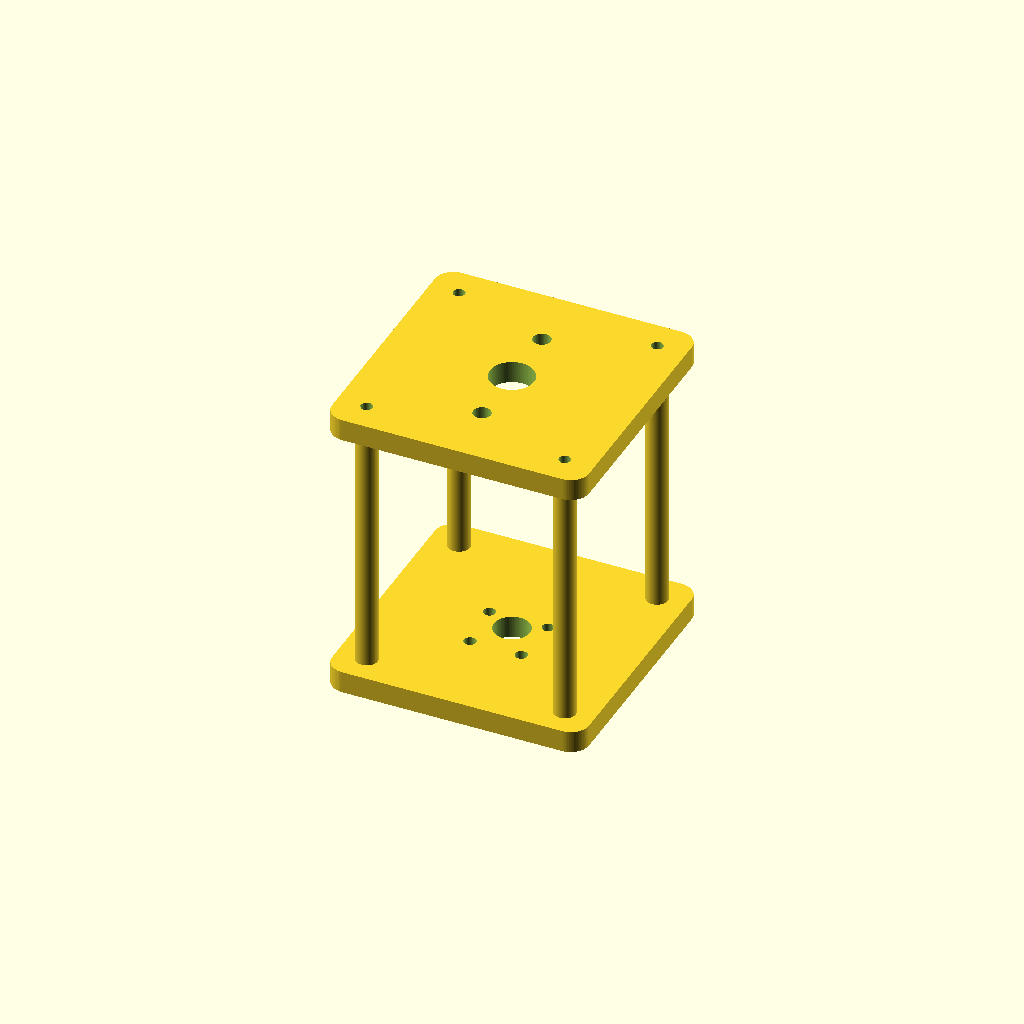
Cell 1: rendered with the file's own defaults.
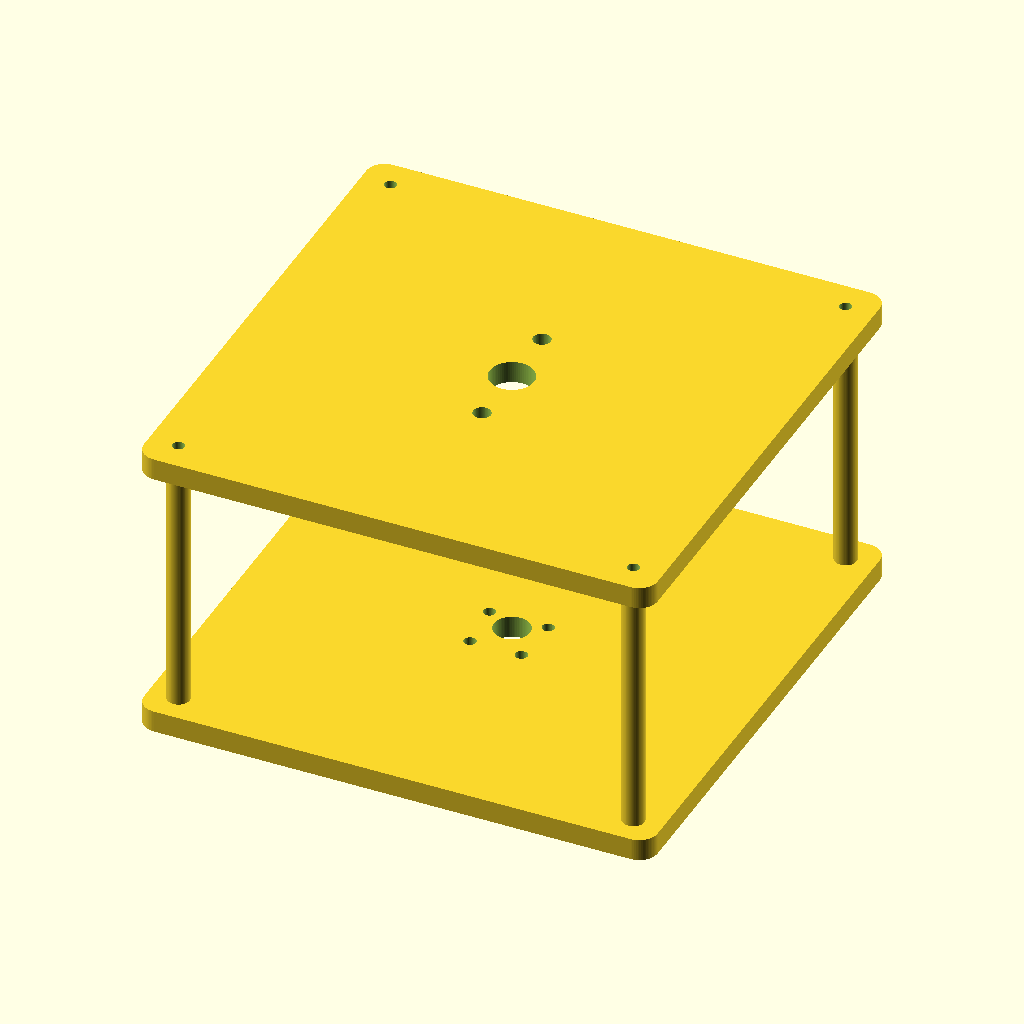
Cell 2: the same model with plate_size = 140.
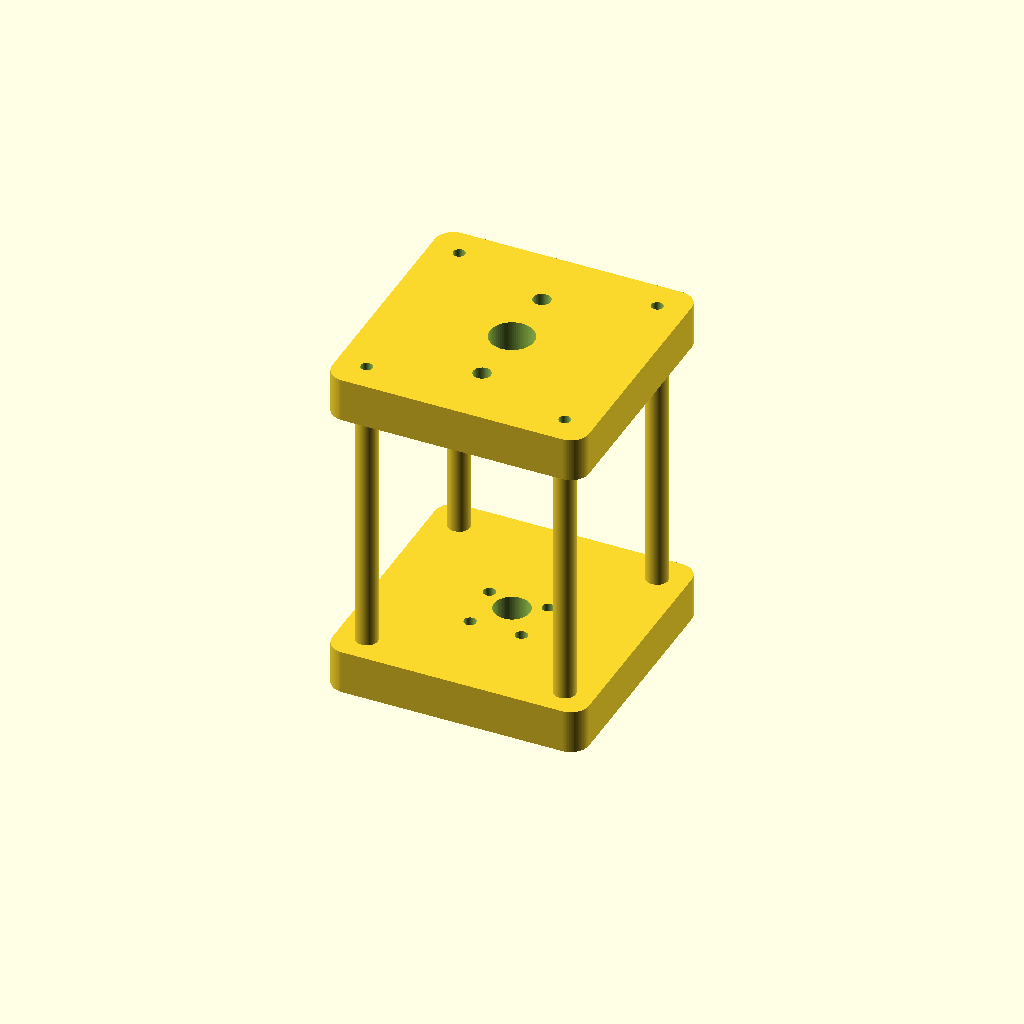
Cell 3: the same model with plate_thickness = 12.
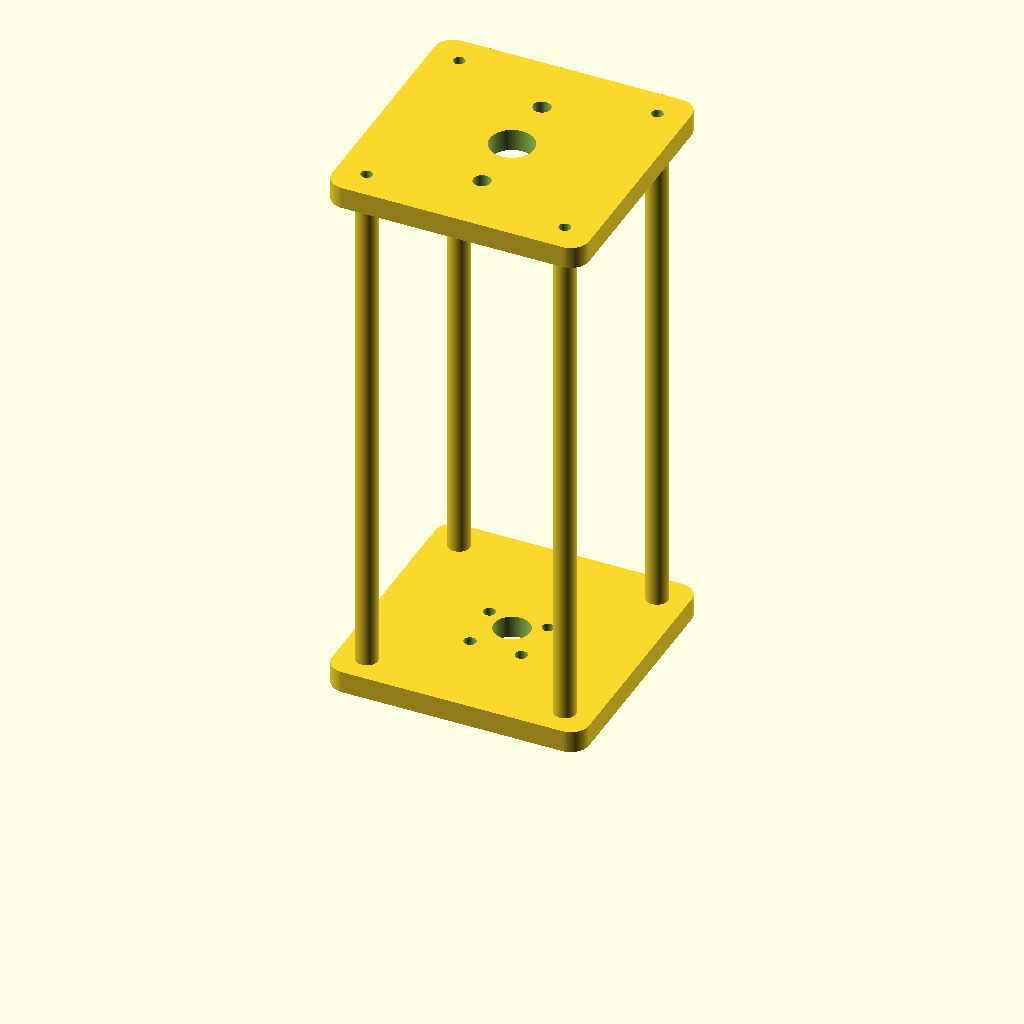
Cell 4: the same model with deck_gap = 140.
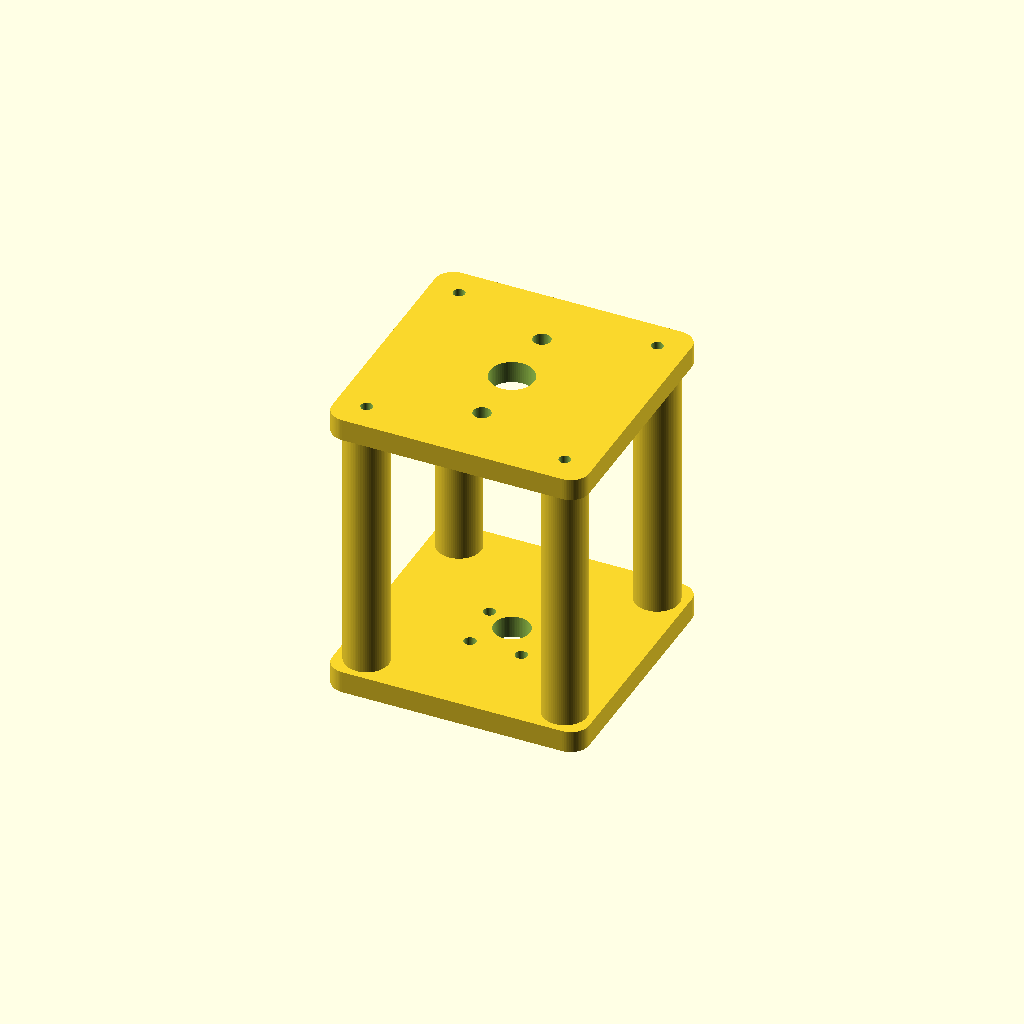
Cell 5: the same model with standoff_d = 12.
All cells are drawn from one camera (rotation 55°, 0°, 25°, orthographic, colour scheme Cornfield), so only the parameter changes between them.
Source of the model, Projects/Furuta-Pendulum/Mechanical/base/furuta_base_mount.scad:
// Furuta pendulum base mount prototype for Jason Zhang
// Units: mm

$fn = 72;

plate_size = 70;
plate_thickness = 6;
deck_gap = 70;
corner_radius = 5;

standoff_d = 6;
standoff_inset = 8;
standoff_screw_d = 3.2;

// Top bearing block: GFL06 / 6 mm shaft flange estimate
top_center_hole_d = 12;
top_bearing_hole_d = 4.8;
top_bearing_pitch = 35;

// Bottom 25 mm motor bracket hole pattern from supplied drawing
motor_center_hole_d = 9.8;
motor_mount_hole_d = 3.3;
motor_top_pitch_x = 16;
motor_top_y = 4.0;
motor_bottom_pitch_x = 14;
motor_bottom_y = -9.5;

module rounded_square_2d(size, r) {
    hull() {
        translate([r, r]) circle(r = r);
        translate([size - r, r]) circle(r = r);
        translate([r, size - r]) circle(r = r);
        translate([size - r, size - r]) circle(r = r);
    }
}

module plate_with_holes(z, top_plate=false, bottom_plate=false) {
    translate([-plate_size / 2, -plate_size / 2, z])
    difference() {
        linear_extrude(height = plate_thickness)
            rounded_square_2d(plate_size, corner_radius);

        // Four through holes for the standoffs.
        for (x = [standoff_inset, plate_size - standoff_inset])
            for (y = [standoff_inset, plate_size - standoff_inset])
                translate([x, y, -1])
                    cylinder(h = plate_thickness + 2, d = standoff_screw_d);

        if (top_plate) {
            // Bearing center and flange holes, centered on top deck.
            translate([plate_size / 2, plate_size / 2, -1])
                cylinder(h = plate_thickness + 2, d = top_center_hole_d);
            translate([plate_size / 2, plate_size / 2 - top_bearing_pitch / 2, -1])
                cylinder(h = plate_thickness + 2, d = top_bearing_hole_d);
            translate([plate_size / 2, plate_size / 2 + top_bearing_pitch / 2, -1])
                cylinder(h = plate_thickness + 2, d = top_bearing_hole_d);
        }

        if (bottom_plate) {
            // 25 mm motor bracket: center hole plus four M3-ish mounting holes.
            translate([plate_size / 2, plate_size / 2, -1])
                cylinder(h = plate_thickness + 2, d = motor_center_hole_d);
            for (x = [-motor_top_pitch_x / 2, motor_top_pitch_x / 2])
                translate([plate_size / 2 + x, plate_size / 2 + motor_top_y, -1])
                    cylinder(h = plate_thickness + 2, d = motor_mount_hole_d);
            for (x = [-motor_bottom_pitch_x / 2, motor_bottom_pitch_x / 2])
                translate([plate_size / 2 + x, plate_size / 2 + motor_bottom_y, -1])
                    cylinder(h = plate_thickness + 2, d = motor_mount_hole_d);
        }
    }
}

module standoff(x, y) {
    translate([x, y, plate_thickness - 0.1])
    difference() {
        cylinder(h = deck_gap + 0.2, d = standoff_d);
        translate([0, 0, -1])
            cylinder(h = deck_gap + 2.2, d = standoff_screw_d);
    }
}

union() {
    plate_with_holes(0, bottom_plate=true);
    plate_with_holes(plate_thickness + deck_gap, top_plate=true);

    for (x = [-plate_size / 2 + standoff_inset, plate_size / 2 - standoff_inset])
        for (y = [-plate_size / 2 + standoff_inset, plate_size / 2 - standoff_inset])
            standoff(x, y);
}
Parameter table extracted from the source (name, type, default, range or options):
plate_size: number, default 70
plate_thickness: number, default 6
deck_gap: number, default 70
corner_radius: number, default 5
standoff_d: number, default 6
standoff_inset: number, default 8
standoff_screw_d: number, default 3.2
top_center_hole_d: number, default 12
top_bearing_hole_d: number, default 4.8
top_bearing_pitch: number, default 35
motor_center_hole_d: number, default 9.8
motor_mount_hole_d: number, default 3.3
motor_top_pitch_x: number, default 16
motor_top_y: number, default 4
motor_bottom_pitch_x: number, default 14
motor_bottom_y: number, default -9.5
